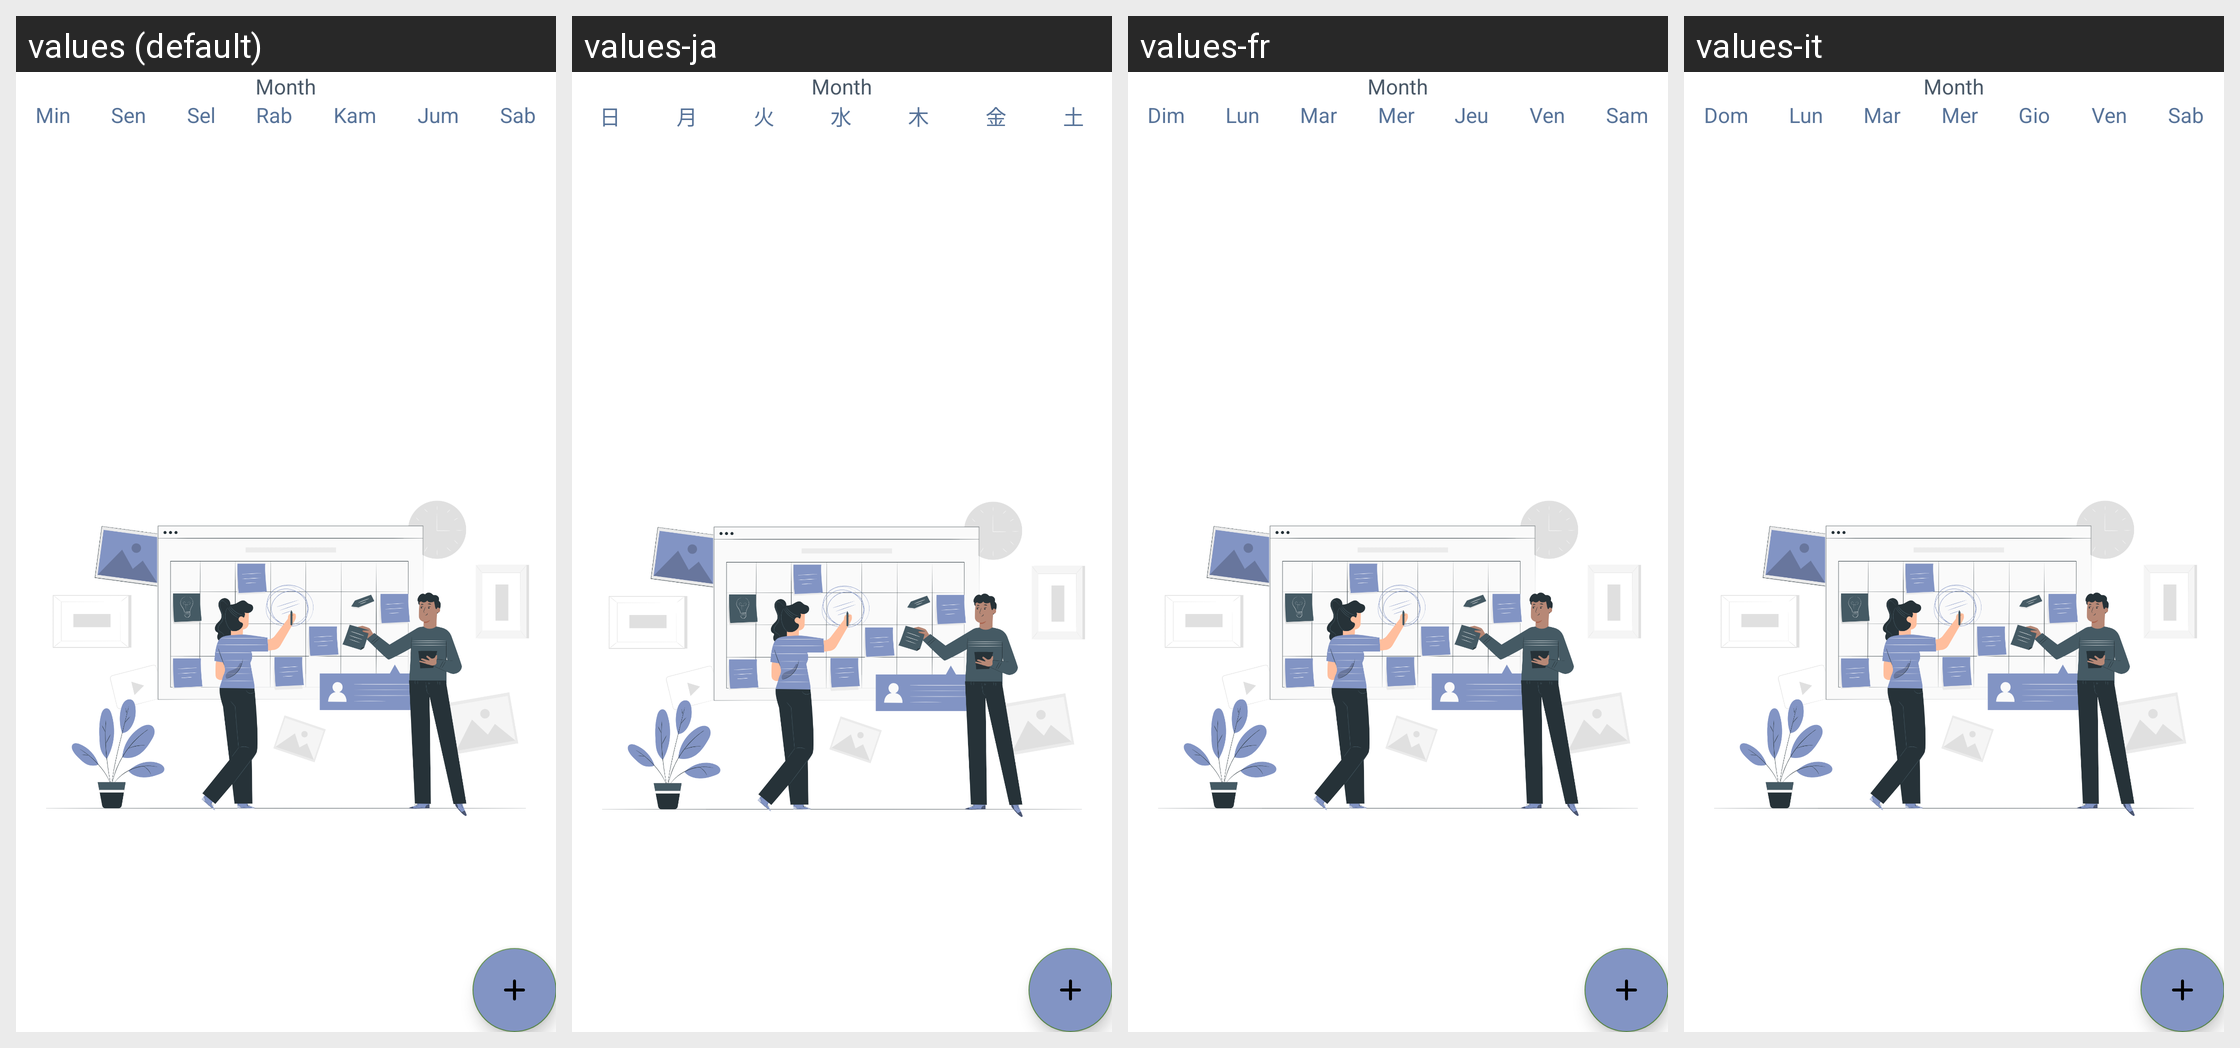

For this localized Android screen grid, give each drawn string resource with its value in every locale shown.
Android screen res/layout/fragment_weekly.xml rendered under 4 locales, left to right: values (default), values-ja, values-fr, values-it. Device: Nexus 5 (rendered at 1080×1920; each locale shown at half size, 540×960, under a caption strip naming it); theme Theme.Notes.
Other locales in the repository, not shown: values-en, values-in.
Strings drawn on this screen, with the default value and each locale's value (text and hints the layout hard-codes, and strings that could not be matched under every locale, appear in the picture but are not listed):

sunday
  values: Min
  values-ja: 日
  values-fr: Dim
  values-it: Dom

monday
  values: Sen
  values-ja: 月
  values-fr: Lun
  values-it: Lun

tuesday
  values: Sel
  values-ja: 火
  values-fr: Mar
  values-it: Mar

wednesday
  values: Rab
  values-ja: 水
  values-fr: Mer
  values-it: Mer

thursday
  values: Kam
  values-ja: 木
  values-fr: Jeu
  values-it: Gio

friday
  values: Jum
  values-ja: 金
  values-fr: Ven
  values-it: Ven

saturday
  values: Sab
  values-ja: 土
  values-fr: Sam
  values-it: Sab
